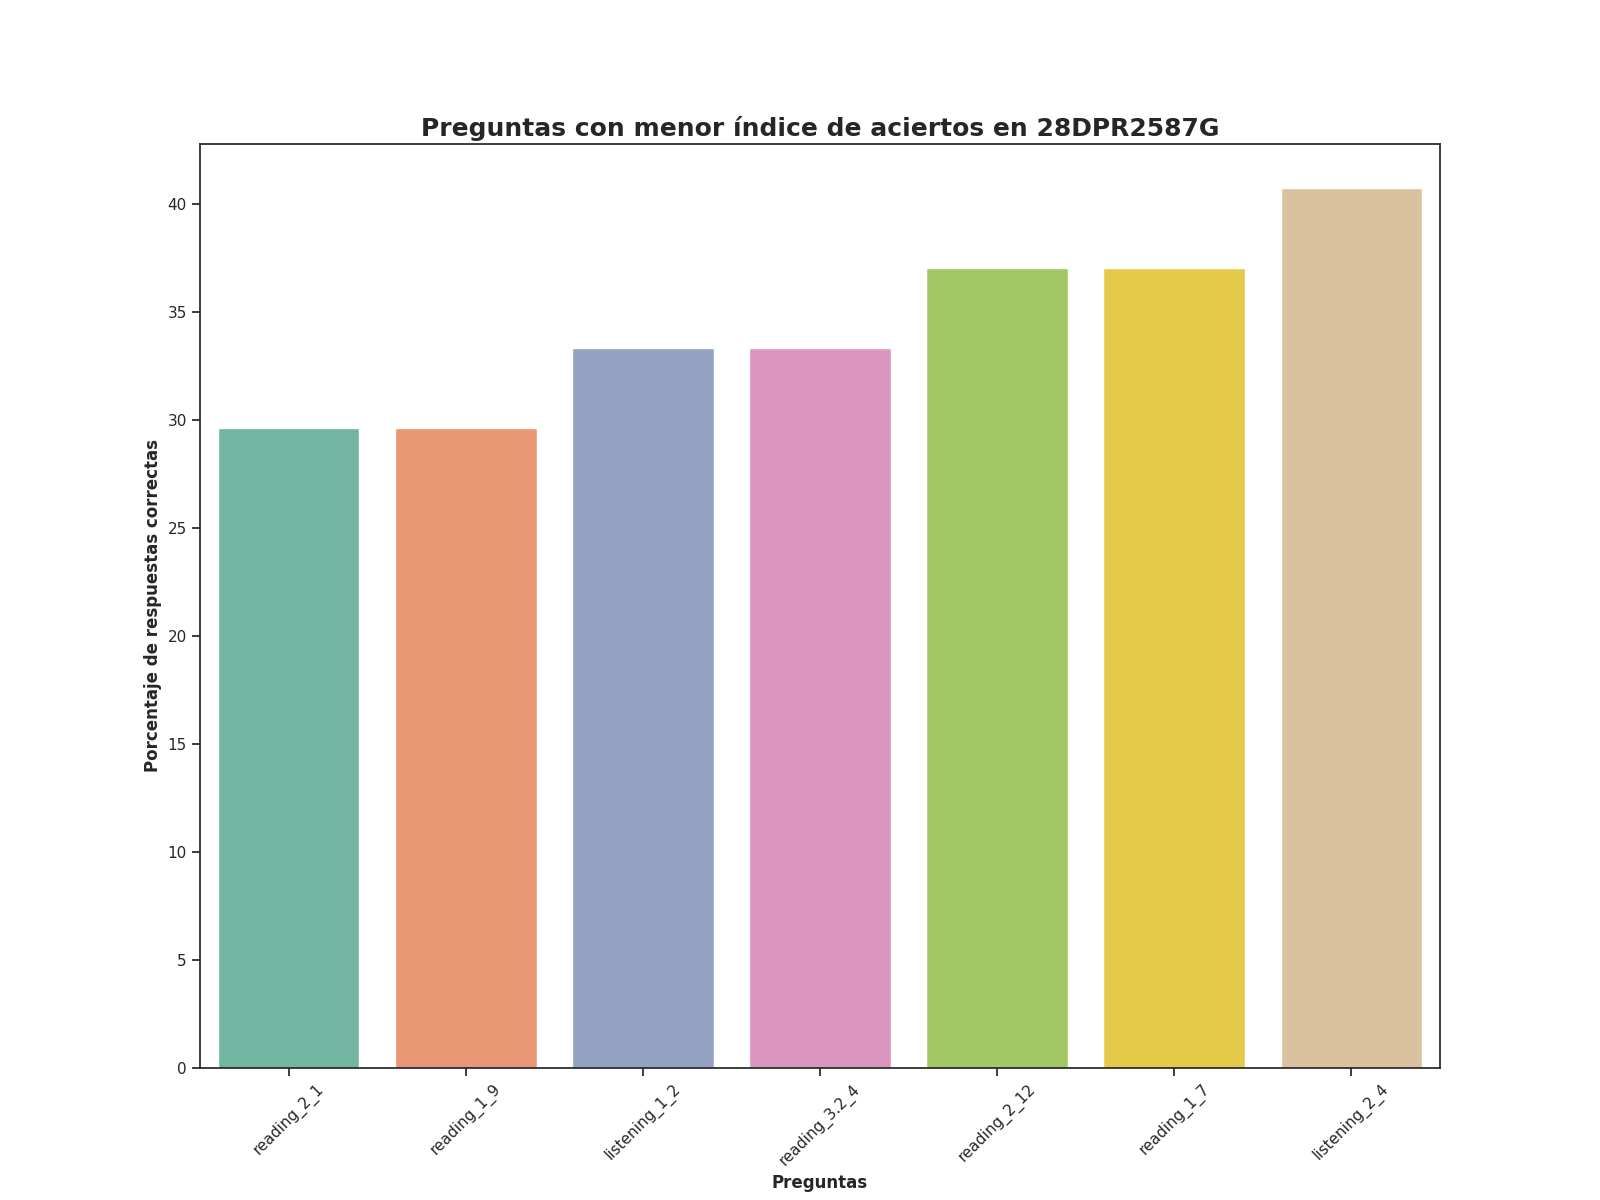

The table this chart was drawn from, first rows:
Top, Pregunta, Porcentaje de respuestas correctas, Número de respuestas correctas
1, reading_2_1, 29.63, 8.0
2, reading_1_9, 29.63, 8.0
3, listening_1_2, 33.33, 9.0
4, reading_3.2_4, 33.33, 9.0
5, reading_2_12, 37.04, 10.0
6, reading_1_7, 37.04, 10.0
7, listening_2_4, 40.74, 11.0
